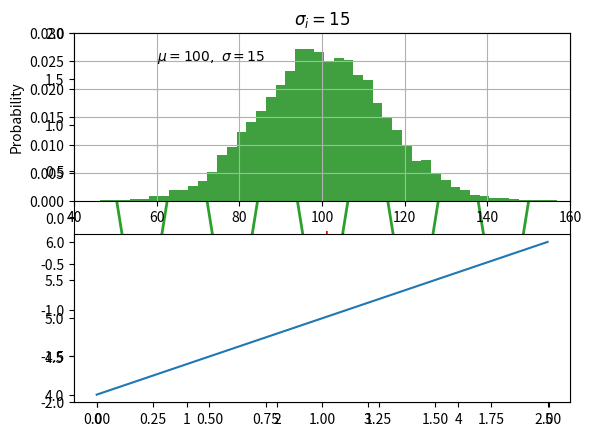
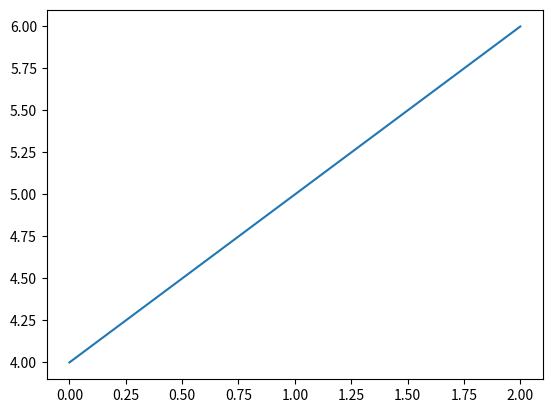
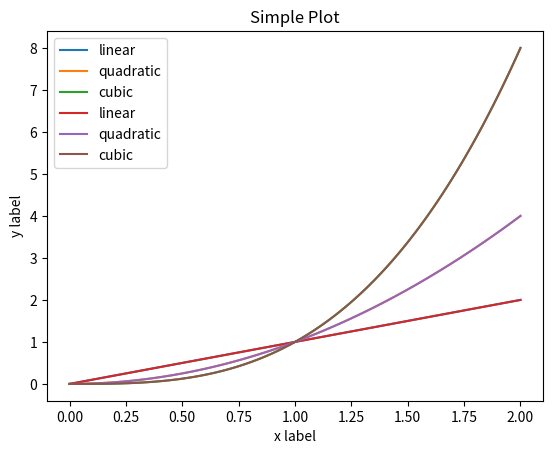
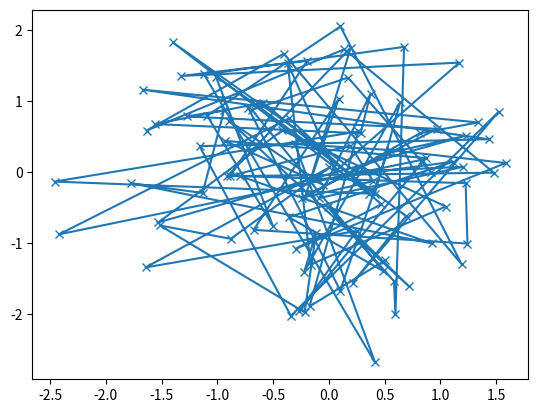
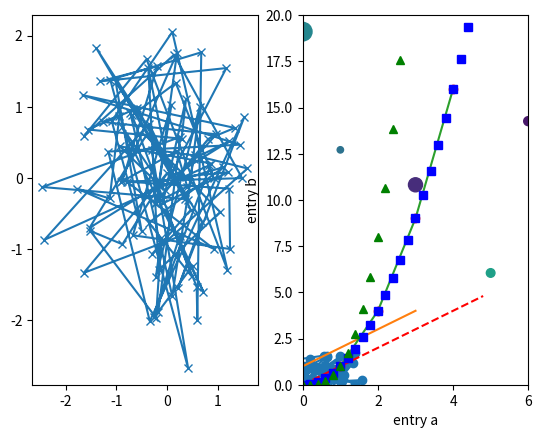
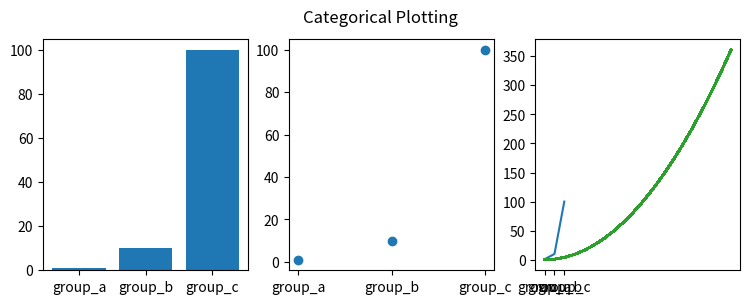
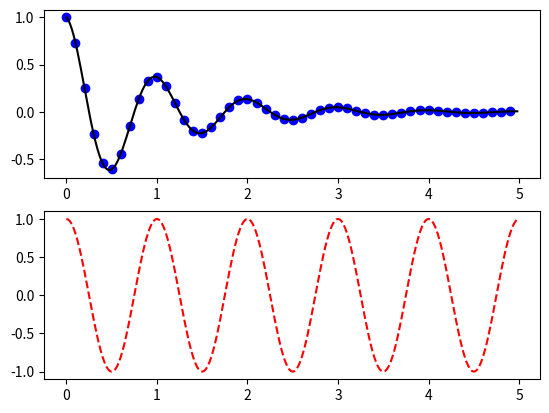
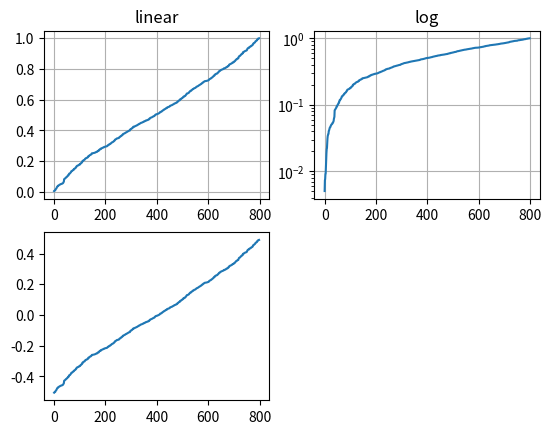

These charts were generated, in order, by the following Python code: (Note: this script raises an exception after producing the figures.)
import matplotlib.pyplot as plt
import numpy as np
import pandas as pd


fig, ax = plt.subplots()
ax.plot([1, 2, 3, 4], [1, 4, 2, 3])

plt.plot([1, 2, 3, 4], [1, 4, 2, 3])

fig = plt.figure()
fig, ax = plt.subplots()
fig, axs = plt.subplots(2, 2)

# only numpy.array objects will always give the desired result, other like data types may or may not
a = pd.DataFrame(np.random.rand(4, 5), columns = list('abcde'))
a_asarray = a.values # converting pandas dataframe to a numpy.array

b = np.matrix([[1, 2], [3, 4]])
b_asarray = np.asarray(b)


# the object-oriented interface to use matplotlib
x = np.linspace(0, 2, 100)
fig, ax = plt.subplots()
ax.plot(x, x, label = 'linear')
ax.plot(x, x ** 2, label = 'quadratic')
ax.plot(x, x ** 3, label = 'cubic')
ax.set_xlabel('x label')
ax.set_ylabel('y label')
ax.set_title("Simple Plot")
ax.legend()

# pyplot style interface to use matplotlib
x = np.linspace(0, 2, 100)
plt.plot(x, x, label = 'linear')
plt.plot(x, x ** 2, label = 'quadratic')
plt.plot(x, x ** 3, label = 'cubic')
plt.xlabel('x label')
plt.ylabel('y label')
plt.title('Simple Plot')
plt.legend()


# function signature to draw same plot with different datasets
def my_plotter(ax, data1, data2, param_dict):
    """
    A helper function to make a graph

    Parameters
    ----------
    ax : Axes
        The axes to draw to

    data1 : array
       The x data

    data2 : array
       The y data

    param_dict : dict
       Dictionary of kwargs to pass to ax.plot

    Returns
    -------
    out : list
        list of artists added
    """
    out = ax.plot(data1, data2, **param_dict)
    return out


data1, data2, data3, data4 = np.random.randn(4, 100)
fig, ax = plt.subplots()
my_plotter(ax, data1, data2, {'marker': 'x'})

fig, (ax1, ax2) = plt.subplots(1, 2)
my_plotter(ax1, data1, data2, {'marker': 'x'})
my_plotter(ax2, data3, data4, {'marker': 'o'})



# PYPLOT

plt.plot([1,2,3,4]) # in case of single array, values are y values and x are taken by default - starting from 0
plt.ylabel('some numbers')
plt.show()

plt.plot([1, 2, 3, 4], [1, 4, 9, 16]) # first array has x values and second has y values

plt.plot([1, 2, 3, 4], [1, 4, 9, 16], 'ro') # ro stands for red o's or circles
plt.axis([0, 6, 0, 20]) # sets xlim and ylim
plt.show()


# evenly sampled time at 200ms intervals
t = np.arange(0., 5., 0.2)

# red dashes, blue squares and green triangles
plt.plot(t, t, 'r--', t, t**2, 'bs', t, t**3, 'g^') # r-- red dashes, bs - blue squares, g^ green triangles
plt.show()


data = {'a': np.arange(50),
        'c': np.random.randint(0, 50, 50),
        'd': np.random.randn(50)}
data['b'] = data['a'] + 10 * np.random.randn(50)
data['d'] = np.abs(data['d']) * 100

plt.scatter('a', 'b', c='c', s='d', data=data) # c stands for color and s stands for size
plt.xlabel('entry a')
plt.ylabel('entry b')
plt.show()


# Categorical variables
names = ['group_a', 'group_b', 'group_c']
values = [1, 10, 100]

plt.figure(figsize=(9, 3))
plt.subplot(131) # number of rows = 1, number of columns = 3, plot number = 1
plt.bar(names, values)
plt.subplot(132) # number of rows = 1, number of columns = 3, plot number = 2
plt.scatter(names, values)
plt.subplot(133) # number of rows = 1, number of columns = 3, plot number = 3
plt.plot(names, values)
plt.suptitle('Categorical Plotting')
plt.show()
plt.show()


x = list(range(20))
y = [i ** 2 for i in x]
plt.plot(x, y, linewidth=2.0)


line, = plt.plot(x, y, '-')
line.set_antialiased(False) # turn off antialiasing

# Creating multiple figures and axes
def f(t):
    return np.exp(-t) * np.cos(2*np.pi*t)

t1 = np.arange(0.0, 5.0, 0.1)
t2 = np.arange(0.0, 5.0, 0.02)

plt.figure() # optional
plt.subplot(211) # number of rows = 2, number of columns = 1, plot number = 1
plt.plot(t1, f(t1), 'bo', t2, f(t2), 'k')

plt.subplot(212) # number of rows = 1, number of columns = 3, plot number = 2
plt.plot(t2, np.cos(2*np.pi*t2), 'r--')
plt.show()


plt.figure(1)                # the first figure
plt.subplot(211)             # the first subplot in the first figure
plt.plot([1, 2, 3])
plt.subplot(212)             # the second subplot in the first figure
plt.plot([4, 5, 6])

plt.figure(2)                # a second figure
plt.plot([4, 5, 6])          # creates a subplot(111) by default

plt.figure(1)                # figure 1 current; subplot(212) still current
plt.subplot(211)             # make subplot(211) in figure1 current
plt.title('Easy as 1, 2, 3') # subplot 211 title

# cla() # clears current axes
# clf() # clears currect figure


# Working with texts
mu, sigma = 100, 15
x = mu + sigma * np.random.randn(10000)

# the histogram of the data
n, bins, patches = plt.hist(x, 50, density=1, facecolor='g', alpha=0.75)
plt.xlabel('Smarts')
plt.ylabel('Probability')
plt.title('Histogram of IQ')
plt.text(60, .025, r'$\mu=100,\ \sigma=15$')
plt.axis([40, 160, 0, 0.03])
plt.grid(True)
plt.show()

t = plt.xlabel('my data', fontsize=14, color='red')
plt.title(r'$\sigma_i=15$') # using LaTeX notations


# Annotations
ax = plt.subplot(111)
t = np.arange(0.0, 5.0, 0.01)
s = np.cos(2*np.pi*t)
line, = plt.plot(t, s, lw=2)
plt.annotate('local max', xy=(2, 1), xytext=(3, 1.5), 
             arrowprops=dict(facecolor='black', shrink=0.05),
             ) # xy arguement is part of the plot to point to and xytext is place of text

plt.ylim(-2, 2)
plt.show()


# Logarithmic and non-linear axes

# Fixing random state for reproducibility
np.random.seed(19680801)

# make up some data in the open interval (0, 1)
y = np.random.normal(loc=0.5, scale=0.4, size=1000)
y = y[(y > 0) & (y < 1)]
y.sort()
x = np.arange(len(y))

# plot with various axes scales
plt.figure()

# linear
plt.subplot(221)
plt.plot(x, y)
plt.yscale('linear')
plt.title('linear')
plt.grid(True)


# log
plt.subplot(222)
plt.plot(x, y)
plt.yscale('log')
plt.title('log')
plt.grid(True)


# symmetric log
plt.subplot(223)
plt.plot(x, y - y.mean())
plt.yscale('symlog', linthreshy=0.01)
plt.title('symlog')
plt.grid(True)

# logit
plt.subplot(224)
plt.plot(x, y)
plt.yscale('logit')
plt.title('logit')
plt.grid(True)
# Adjust the subplot layout, because the logit one may take more space
# than usual, due to y-tick labels like "1 - 10^{-3}"
plt.subplots_adjust(top=0.92, bottom=0.08, left=0.10, right=0.95, hspace=0.25,
                    wspace=0.35)

plt.show()



# IMAGES

# only .png images are supported
import matplotlib.image as mpimg

# getting the image into a numpy array with 4 dimensions - red, green, blue, alpha (transperency)
img = mpimg.imread('/Users/<user>/Downloads/pics/minimalist/6005397-minimalist-wallpaper.png')
print(img)
img.shape
img.dtype

# plotting a numpy array
imgplot = plt.imshow(img)


# picking one channel of numpy
lum_img = img[:, :, 0]
plt.imshow(lum_img)

plt.imshow(lum_img, cmap="hot")


